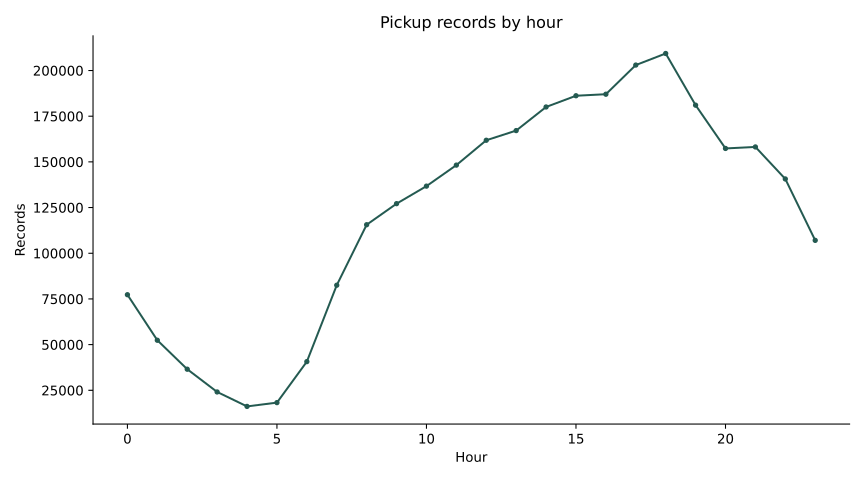

Data behind this chart, as committed beside it:
hour, records
0, 77305
1, 52392
2, 36545
3, 24092
4, 16186
5, 18256
6, 40691
7, 82509
8, 115608
9, 127135
10, 136735
11, 148232
12, 161835
13, 167125
14, 180048
15, 186191
16, 187028
17, 202987
18, 209317
19, 181035
20, 157353
21, 158174
22, 140657
23, 107054
